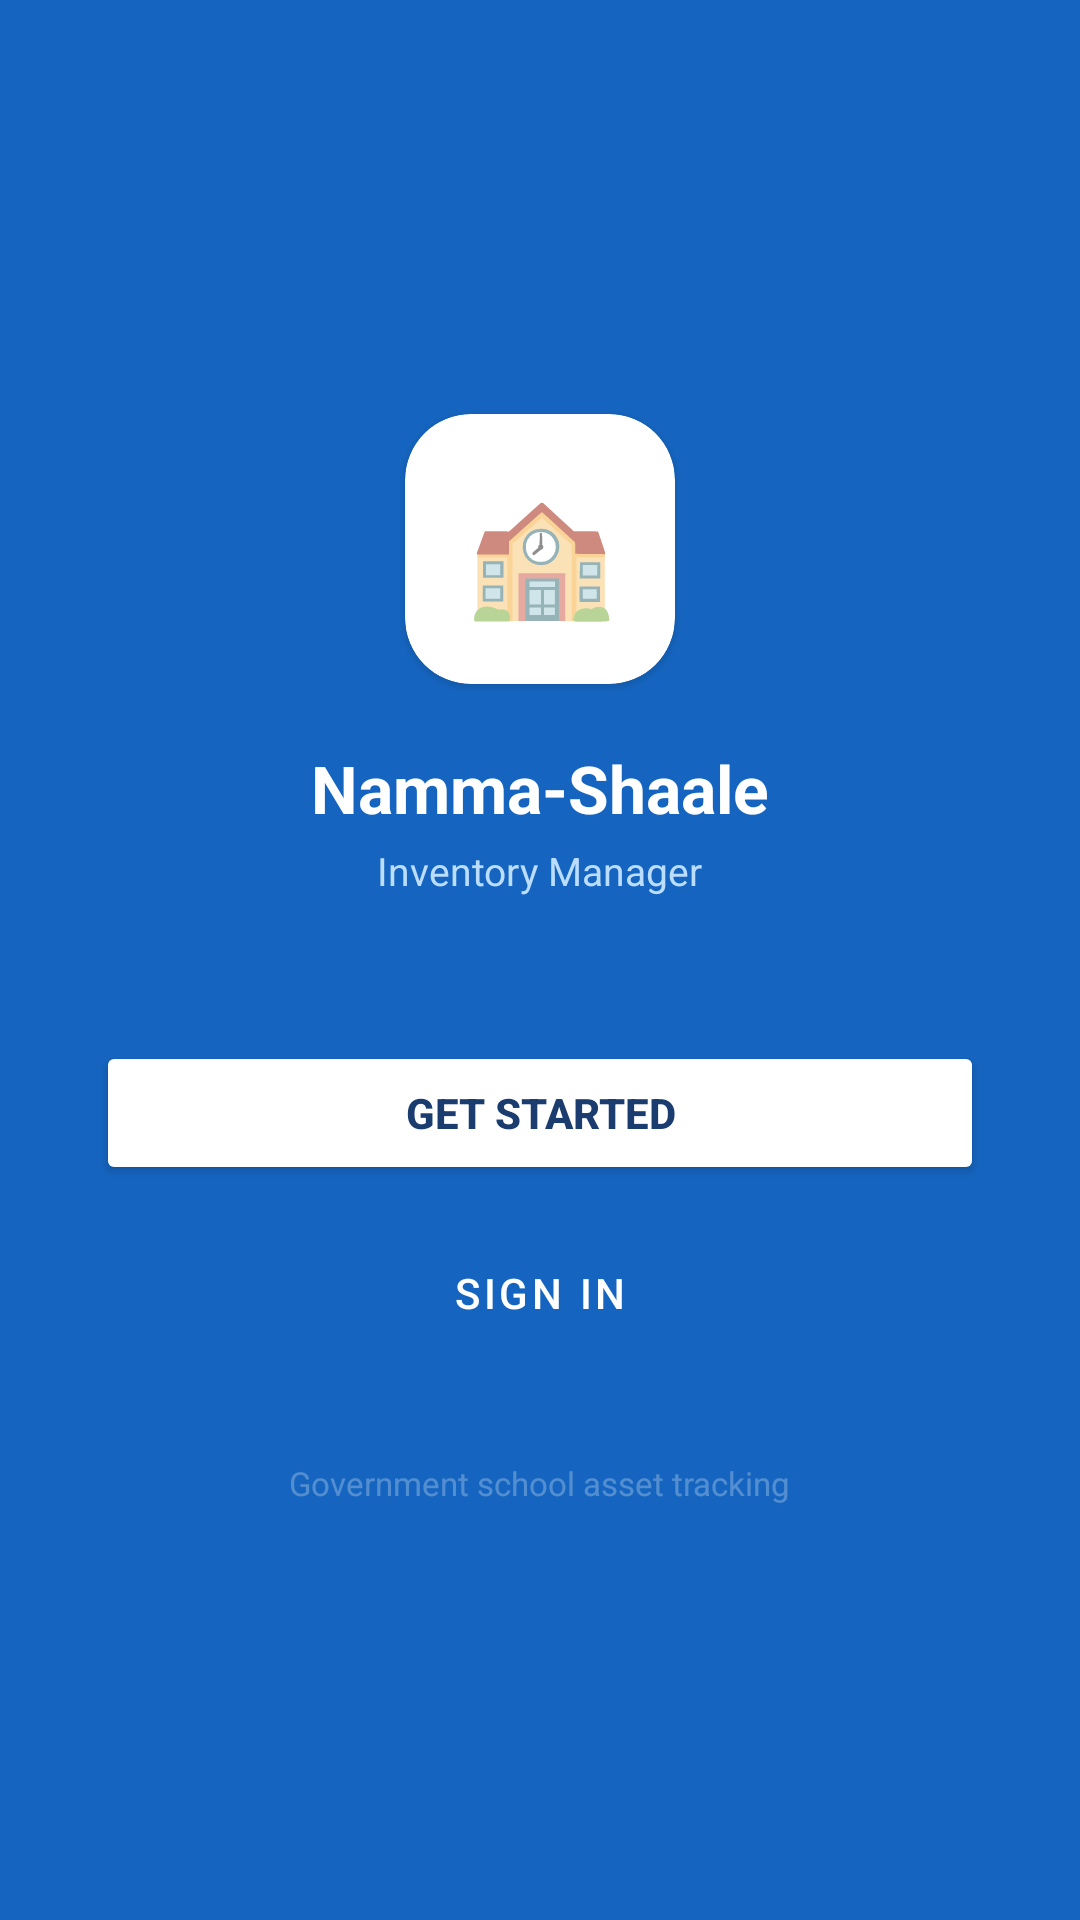

Reconstruct the res/layout file that produces this screen, plus the resources it refers to.
<!-- AndroidManifest.xml: application theme Theme.NammaShaaleInventory -->
<!-- res/layout/activity_splash.xml -->
<?xml version="1.0" encoding="utf-8"?>
<LinearLayout
    xmlns:android="http://schemas.android.com/apk/res/android"
    xmlns:app="http://schemas.android.com/apk/res-auto"
    android:layout_width="match_parent"
    android:layout_height="match_parent"
    android:orientation="vertical"
    android:background="#1565C0"
    android:gravity="center"
    android:padding="32dp">

    <androidx.cardview.widget.CardView
        android:layout_width="90dp"
        android:layout_height="90dp"
        app:cardCornerRadius="22dp"
        app:cardBackgroundColor="@color/white">
        <TextView
            android:layout_width="match_parent"
            android:layout_height="match_parent"
            android:text="🏫"
            android:textSize="40sp"
            android:gravity="center" />
    </androidx.cardview.widget.CardView>

    <TextView
        android:layout_width="wrap_content"
        android:layout_height="wrap_content"
        android:text="Namma-Shaale"
        android:textColor="@color/white"
        android:textSize="22sp"
        android:textStyle="bold"
        android:layout_marginTop="20dp" />

    <TextView
        android:layout_width="wrap_content"
        android:layout_height="wrap_content"
        android:text="Inventory Manager"
        android:textColor="#BBDDFF"
        android:textSize="13sp"
        android:layout_marginTop="4dp" />

    <Button
        android:id="@+id/btn_get_started"
        android:layout_width="match_parent"
        android:layout_height="wrap_content"
        android:text="Get Started"
        android:backgroundTint="@color/white"
        android:textColor="@color/primary"
        android:padding="14dp"
        android:textStyle="bold"
        android:layout_marginTop="48dp" />

    <Button
        android:id="@+id/btn_sign_in"
        android:layout_width="match_parent"
        android:layout_height="wrap_content"
        android:text="Sign In"
        android:backgroundTint="@android:color/transparent"
        android:textColor="@color/white"
        android:padding="14dp"
        android:layout_marginTop="12dp"
        style="@style/Widget.MaterialComponents.Button.OutlinedButton" />

    <TextView
        android:layout_width="wrap_content"
        android:layout_height="wrap_content"
        android:text="Government school asset tracking"
        android:textColor="#44FFFFFF"
        android:textSize="11sp"
        android:layout_marginTop="32dp" />

</LinearLayout>
<!-- resources referenced by this layout -->
<resources>
  <color name="primary">#1A3C6E</color>
  <color name="white">#FFFFFF</color>
  <style name="Theme.NammaShaaleInventory" parent="Theme.MaterialComponents.Light.NoActionBar">
          <item name="colorPrimary">@color/primary</item>
          <item name="colorPrimaryDark">@color/primary_dark</item>
          <item name="colorAccent">@color/accent</item>
          <item name="android:windowBackground">@color/background</item>
          <item name="android:statusBarColor">@color/primary_dark</item>
      </style>
  <color name="primary_dark">#0F2548</color>
  <color name="accent">#2A5298</color>
  <color name="background">#F5F6FA</color>
</resources>
